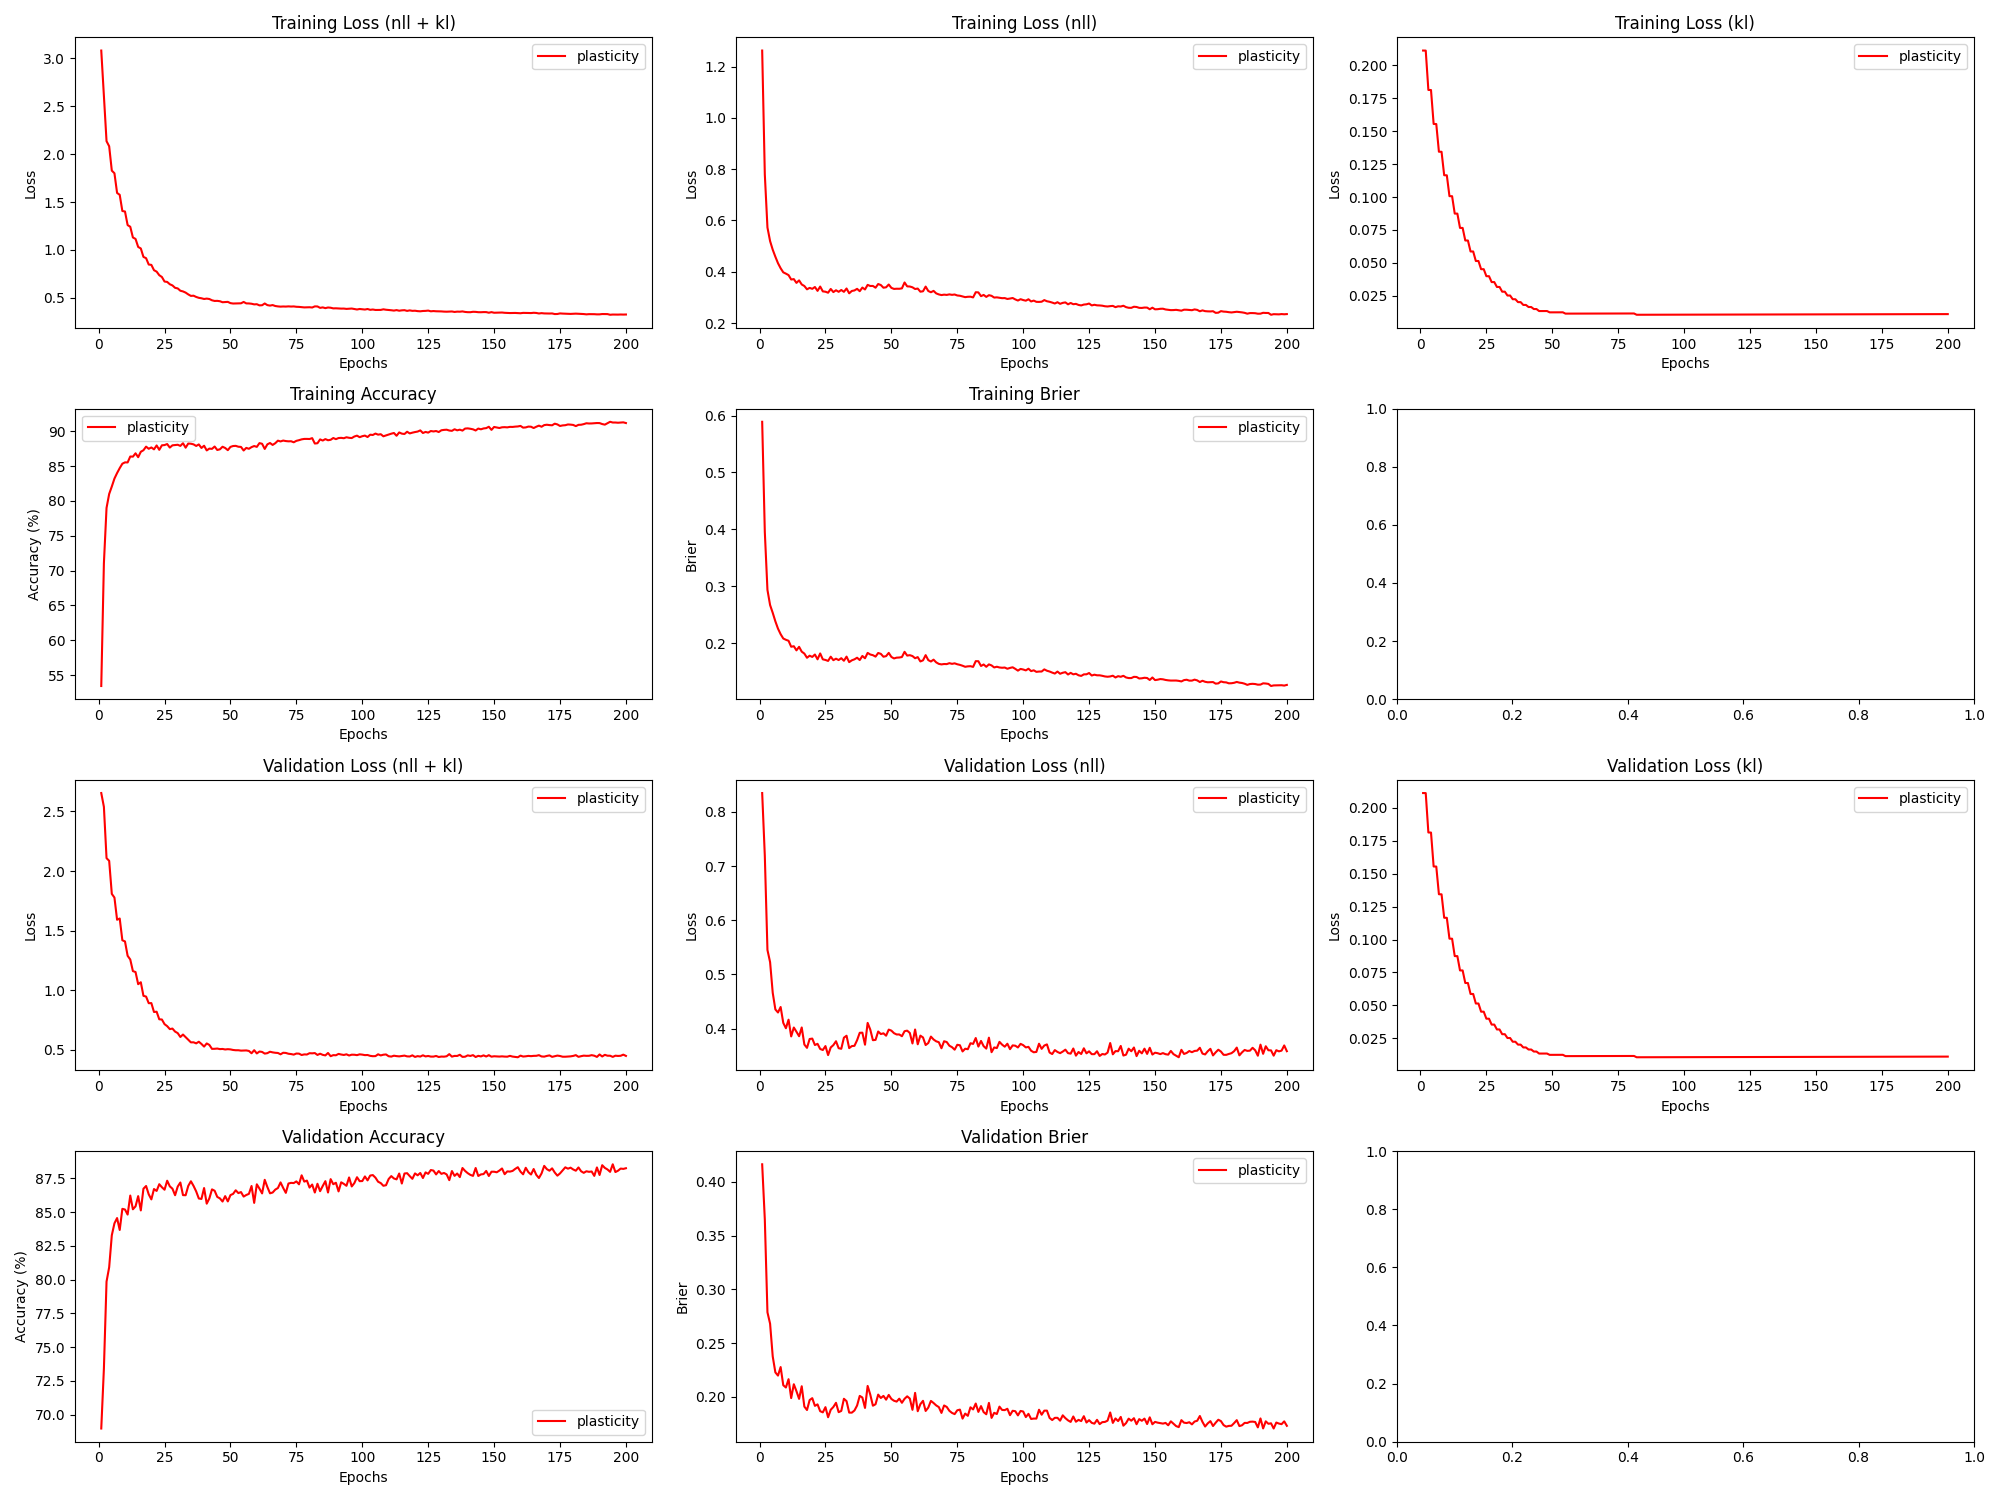

The file beside this chart, header and first rows:
epoch, train_loss_total, train_loss_nll, train_loss_kl, train_loss_penalty, train_acc, train_brier, val_loss_total, val_loss_nll, val_loss_kl, val_loss_penalty, val_acc, val_brier, param_count
1, 3.081, 1.262, 0.2113, 1.608, 53.42, 0.589, 2.654, 0.8349, 0.2113, 1.608, 68.97, 0.4162, 803860
2, 2.598, 0.7794, 0.2113, 1.608, 71.04, 0.3952, 2.538, 0.719, 0.2113, 1.608, 73.41, 0.365, 803860
3, 2.135, 0.5724, 0.1814, 1.381, 78.98, 0.2933, 2.108, 0.5451, 0.1814, 1.381, 79.86, 0.2786, 690710
4, 2.082, 0.5195, 0.1813, 1.381, 80.99, 0.2668, 2.085, 0.5228, 0.1813, 1.381, 80.92, 0.268, 690710
5, 1.828, 0.4859, 0.1555, 1.186, 82.05, 0.2531, 1.808, 0.4662, 0.1555, 1.186, 83.29, 0.2375, 593236
6, 1.8, 0.4585, 0.1555, 1.186, 83.2, 0.2382, 1.777, 0.4354, 0.1555, 1.186, 84.17, 0.2227, 593236
7, 1.595, 0.4332, 0.1344, 1.027, 83.99, 0.2253, 1.591, 0.4298, 0.1344, 1.027, 84.57, 0.2197, 513636
8, 1.575, 0.4136, 0.1344, 1.027, 84.7, 0.2155, 1.602, 0.4399, 0.1344, 1.027, 83.68, 0.2276, 513636
9, 1.406, 0.3976, 0.1166, 0.8922, 85.33, 0.2079, 1.419, 0.4106, 0.1165, 0.8922, 85.25, 0.2107, 446100
10, 1.401, 0.3926, 0.1165, 0.8922, 85.52, 0.2057, 1.409, 0.4007, 0.1165, 0.8922, 85.2, 0.2086, 446100
11, 1.259, 0.3869, 0.1007, 0.7718, 85.51, 0.204, 1.289, 0.4165, 0.1006, 0.7718, 84.83, 0.2163, 385886
12, 1.242, 0.3697, 0.1006, 0.7718, 86.36, 0.1935, 1.258, 0.3856, 0.1006, 0.7718, 86.23, 0.1988, 385886
13, 1.13, 0.3713, 0.08742, 0.6713, 86.34, 0.1944, 1.161, 0.402, 0.0874, 0.6713, 85.22, 0.2116, 335636
14, 1.115, 0.3565, 0.08739, 0.6713, 86.82, 0.1871, 1.153, 0.3942, 0.08738, 0.6713, 85.43, 0.2052, 335636
15, 1.031, 0.3663, 0.07653, 0.5885, 86.26, 0.1933, 1.051, 0.386, 0.07652, 0.5885, 86.19, 0.198, 294270
16, 1.015, 0.3504, 0.07651, 0.5885, 87.04, 0.1848, 1.067, 0.4022, 0.0765, 0.5885, 85.13, 0.2098, 294270
17, 0.9271, 0.3444, 0.06697, 0.5158, 87.26, 0.1814, 0.9534, 0.3706, 0.06697, 0.5158, 86.74, 0.1908, 257886
18, 0.9142, 0.3314, 0.06696, 0.5158, 87.78, 0.1741, 0.9472, 0.3645, 0.06695, 0.5158, 86.94, 0.1877, 257886
19, 0.8478, 0.3371, 0.05862, 0.4521, 87.47, 0.1777, 0.8916, 0.3808, 0.05862, 0.4521, 86.33, 0.1969, 226052
20, 0.844, 0.3333, 0.05861, 0.4521, 87.66, 0.1755, 0.8923, 0.3816, 0.05861, 0.4521, 85.95, 0.1987, 226052
21, 0.7886, 0.3404, 0.05139, 0.3967, 87.39, 0.1798, 0.8179, 0.3697, 0.05138, 0.3967, 86.72, 0.1915, 198372
22, 0.7736, 0.3254, 0.05138, 0.3967, 87.95, 0.1713, 0.8201, 0.3719, 0.05138, 0.3967, 86.58, 0.1929, 198372
23, 0.7364, 0.3423, 0.04516, 0.349, 87.32, 0.1817, 0.7566, 0.3624, 0.04516, 0.349, 87.08, 0.1866, 174486
24, 0.7176, 0.3234, 0.04516, 0.349, 87.97, 0.1713, 0.7546, 0.3605, 0.04516, 0.349, 86.85, 0.1855, 174486
25, 0.6701, 0.3221, 0.03984, 0.3081, 88.01, 0.1702, 0.7158, 0.3678, 0.03983, 0.3081, 86.67, 0.1903, 154070
26, 0.6662, 0.3182, 0.03983, 0.3081, 88.15, 0.1685, 0.6991, 0.3511, 0.03983, 0.3081, 87.33, 0.1809, 154070
27, 0.642, 0.3329, 0.03536, 0.2737, 87.65, 0.1759, 0.6743, 0.3652, 0.03536, 0.2737, 86.92, 0.1879, 136836
28, 0.6297, 0.3206, 0.03536, 0.2737, 87.97, 0.1698, 0.6786, 0.3696, 0.03536, 0.2737, 86.74, 0.1905, 136836
29, 0.6045, 0.3278, 0.03165, 0.2451, 88.01, 0.1724, 0.6534, 0.3767, 0.03165, 0.2451, 86.26, 0.1944, 122532
30, 0.5984, 0.3217, 0.03165, 0.2451, 88.05, 0.17, 0.6406, 0.3639, 0.03165, 0.2451, 86.9, 0.1857, 122532
31, 0.5742, 0.3289, 0.02806, 0.2173, 87.89, 0.1733, 0.6082, 0.3628, 0.02806, 0.2173, 87.2, 0.1868, 108660
32, 0.567, 0.3216, 0.02806, 0.2173, 88.27, 0.1688, 0.6286, 0.3833, 0.02806, 0.2173, 86.27, 0.1981, 108660
33, 0.5547, 0.3347, 0.02515, 0.1949, 87.63, 0.1761, 0.6069, 0.3869, 0.02515, 0.1949, 86.26, 0.1959, 97430
34, 0.5359, 0.3158, 0.02515, 0.1949, 88.23, 0.1664, 0.584, 0.364, 0.02515, 0.1949, 86.95, 0.1853, 97430
35, 0.5204, 0.325, 0.02232, 0.173, 88.2, 0.1696, 0.5631, 0.3678, 0.02233, 0.173, 87.29, 0.1852, 86500
36, 0.5225, 0.3271, 0.02233, 0.173, 88.11, 0.1713, 0.5636, 0.3683, 0.02233, 0.173, 86.95, 0.1872, 86500
37, 0.5094, 0.3333, 0.02012, 0.1559, 87.88, 0.1741, 0.5547, 0.3786, 0.02012, 0.1559, 86.54, 0.1919, 77972
38, 0.5002, 0.3241, 0.02013, 0.1559, 88.1, 0.1701, 0.5683, 0.3923, 0.02013, 0.1559, 86.02, 0.2008, 77972
39, 0.4955, 0.3383, 0.01798, 0.1393, 87.59, 0.1773, 0.5498, 0.3925, 0.01798, 0.1393, 85.98, 0.1993, 69636
40, 0.4881, 0.3308, 0.01798, 0.1393, 87.91, 0.1731, 0.5276, 0.3703, 0.01798, 0.1393, 86.79, 0.1896, 69636
41, 0.4922, 0.3488, 0.0164, 0.127, 87.24, 0.1826, 0.554, 0.4105, 0.0164, 0.127, 85.63, 0.2101, 63510
42, 0.4879, 0.3444, 0.0164, 0.127, 87.5, 0.1798, 0.5416, 0.3982, 0.01641, 0.127, 86.03, 0.202, 63510
43, 0.4744, 0.3446, 0.01486, 0.115, 87.46, 0.1786, 0.5085, 0.3786, 0.01486, 0.115, 86.69, 0.1917, 57492
44, 0.4676, 0.3378, 0.01486, 0.115, 87.8, 0.1761, 0.5091, 0.3792, 0.01487, 0.115, 86.59, 0.193, 57492
45, 0.4686, 0.3521, 0.01334, 0.1032, 87.3, 0.1825, 0.5112, 0.3947, 0.01334, 0.1032, 86.13, 0.202, 51582
46, 0.4646, 0.3481, 0.01334, 0.1032, 87.4, 0.1809, 0.5065, 0.39, 0.01334, 0.1032, 86.03, 0.1988, 51582
47, 0.4542, 0.3377, 0.01334, 0.1032, 87.76, 0.1759, 0.5078, 0.3913, 0.01335, 0.1032, 85.79, 0.2008, 51582
48, 0.4559, 0.3393, 0.01335, 0.1032, 87.59, 0.1769, 0.5035, 0.387, 0.01335, 0.1032, 86.19, 0.1973, 51582
49, 0.4579, 0.3502, 0.01235, 0.0954, 87.27, 0.1826, 0.5059, 0.3982, 0.01235, 0.0954, 85.8, 0.2017, 47702
50, 0.4449, 0.3371, 0.01236, 0.0954, 87.74, 0.1755, 0.5041, 0.3963, 0.01236, 0.0954, 86.27, 0.198, 47702
51, 0.4408, 0.333, 0.01236, 0.0954, 87.87, 0.1729, 0.4993, 0.3916, 0.01236, 0.0954, 86.36, 0.1963, 47702
52, 0.4415, 0.3338, 0.01237, 0.0954, 87.89, 0.1743, 0.497, 0.3892, 0.01237, 0.0954, 86.62, 0.1955, 47702
53, 0.4414, 0.3336, 0.01237, 0.0954, 87.77, 0.1745, 0.497, 0.3892, 0.01237, 0.0954, 86.42, 0.1982, 47702
54, 0.443, 0.3352, 0.01238, 0.0954, 87.74, 0.1754, 0.4937, 0.386, 0.01238, 0.0954, 86.49, 0.1944, 47702
55, 0.4573, 0.3581, 0.01139, 0.08774, 87.22, 0.1845, 0.4944, 0.3952, 0.01139, 0.08774, 86.16, 0.1981, 43870
56, 0.4421, 0.3429, 0.01139, 0.08774, 87.6, 0.1779, 0.4954, 0.3962, 0.01139, 0.08774, 86.28, 0.2004, 43870
57, 0.4415, 0.3424, 0.01139, 0.08774, 87.47, 0.1786, 0.4911, 0.392, 0.0114, 0.08774, 86.36, 0.1983, 43870
58, 0.4384, 0.3393, 0.0114, 0.08774, 87.71, 0.1771, 0.4717, 0.3726, 0.0114, 0.08774, 86.94, 0.1878, 43870
59, 0.4318, 0.3327, 0.0114, 0.08774, 87.87, 0.1733, 0.4976, 0.3984, 0.01141, 0.08774, 85.69, 0.2036, 43870
60, 0.4336, 0.3344, 0.01141, 0.08774, 87.75, 0.1752, 0.4702, 0.3711, 0.01141, 0.08774, 87.07, 0.1865, 43870
... 140 more rows
